Run: headless pygame with SDL's dummy video driver; simulated clock (each Clock.tick advances the game by its frame time, no real sleeping); random seed 0; keys injected as events and as key.get_pressed() state; no mouse input.
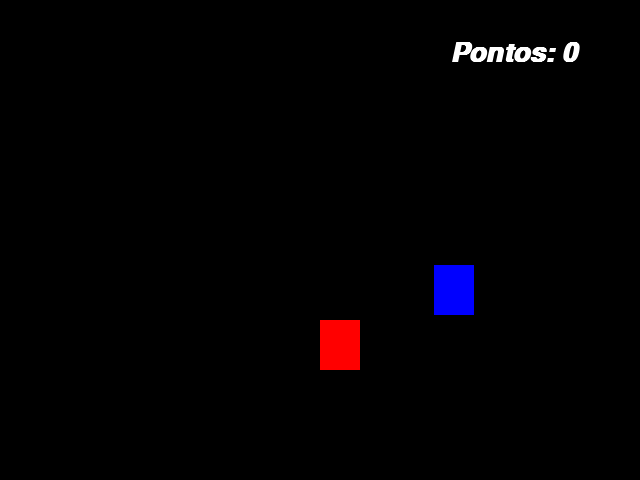
Frame 1 of 4 · flips 1–60 · no input
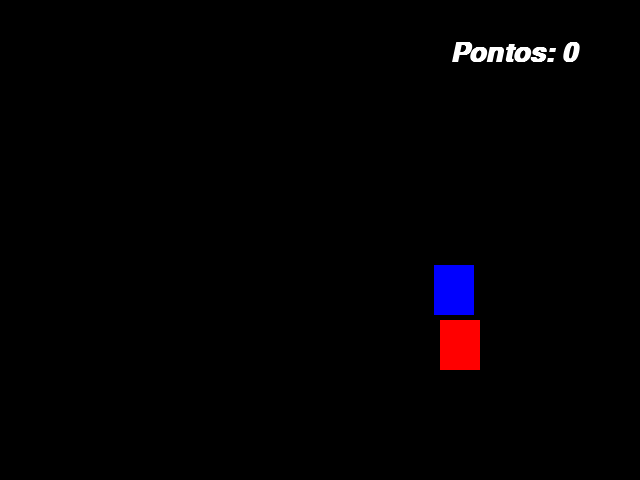
Frame 2 of 4 · flips 61–180 · tapped SPACE, RETURN · held RIGHT (→), D
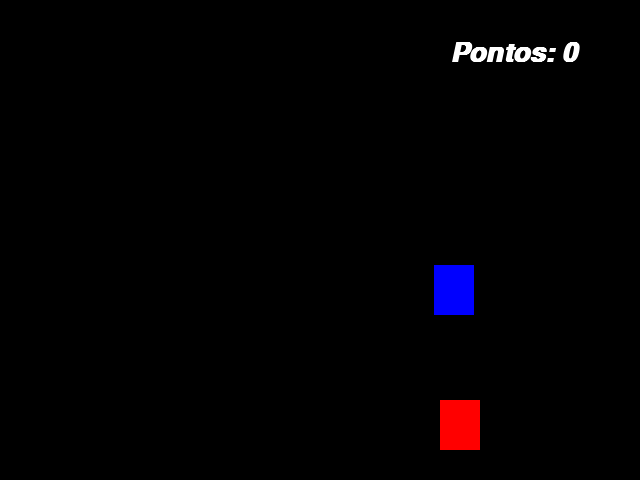
Frame 3 of 4 · flips 181–300 · held DOWN (↓), S
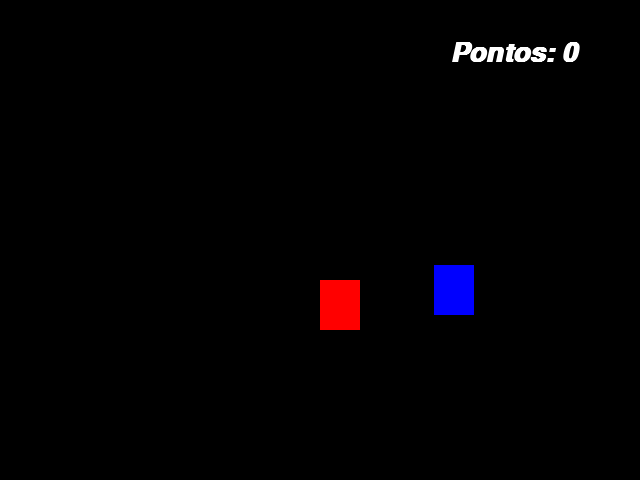
Frame 4 of 4 · flips 301–420 · held LEFT (←), A, UP (↑), W

The pygame program that drew these frames:

import pygame
from pygame.locals import *
from sys import exit
from random import randint

pygame.init()

largura = 640
altura = 480
x = largura / 2
y = largura / 2

x_azul = randint(40,600)
y_azul = randint(50,430)

pontos = 0
mensagem = f'Pontos: {pontos}'
fonte = pygame.font.SysFont('arial', 40, True, True)
texto_formatado = fonte.render(mensagem, True, (255,255,255))

tela = pygame.display.set_mode((largura, altura))
pygame.display.set_caption('Meu jogo')
relogio = pygame.time.Clock()

while True:

    relogio.tick(60)

    tela.fill((0,0,0))
    for event in pygame.event.get():
        if event.type == QUIT:
            pygame.quit()
            exit()
        '''
        if event.type == KEYDOWN:
            if event.key == K_a:
                x -= 20

        if event.type == KEYDOWN:
            if event.key == K_d:
                x += 20

        if event.type == KEYDOWN:
            if event.key == K_w:
                y -= 20

        if event.type == KEYDOWN:
            if event.key == K_s:
                y += 20
        '''
        if pygame.key.get_pressed()[K_a]:
            x -= 20
        if pygame.key.get_pressed()[K_d]:
            x += 20
        if pygame.key.get_pressed()[K_w]:
            y -= 20
        if pygame.key.get_pressed()[K_s]:
            y += 20
    ret_vermelho = pygame.draw.rect(tela, (255,0,0), (x,y,40,50))
    ret_azul = pygame.draw.rect(tela, (0,0,255), (x_azul,y_azul,40,50))

    if ret_vermelho.colliderect(ret_azul):
        x_azul = randint(40,600)
        y_azul = randint(50,430)
        pontos += 1

    tela.blit(texto_formatado, (450,40))
    # if y >= altura:
    #     y = 0

    #y += 1


    pygame.display.update()
